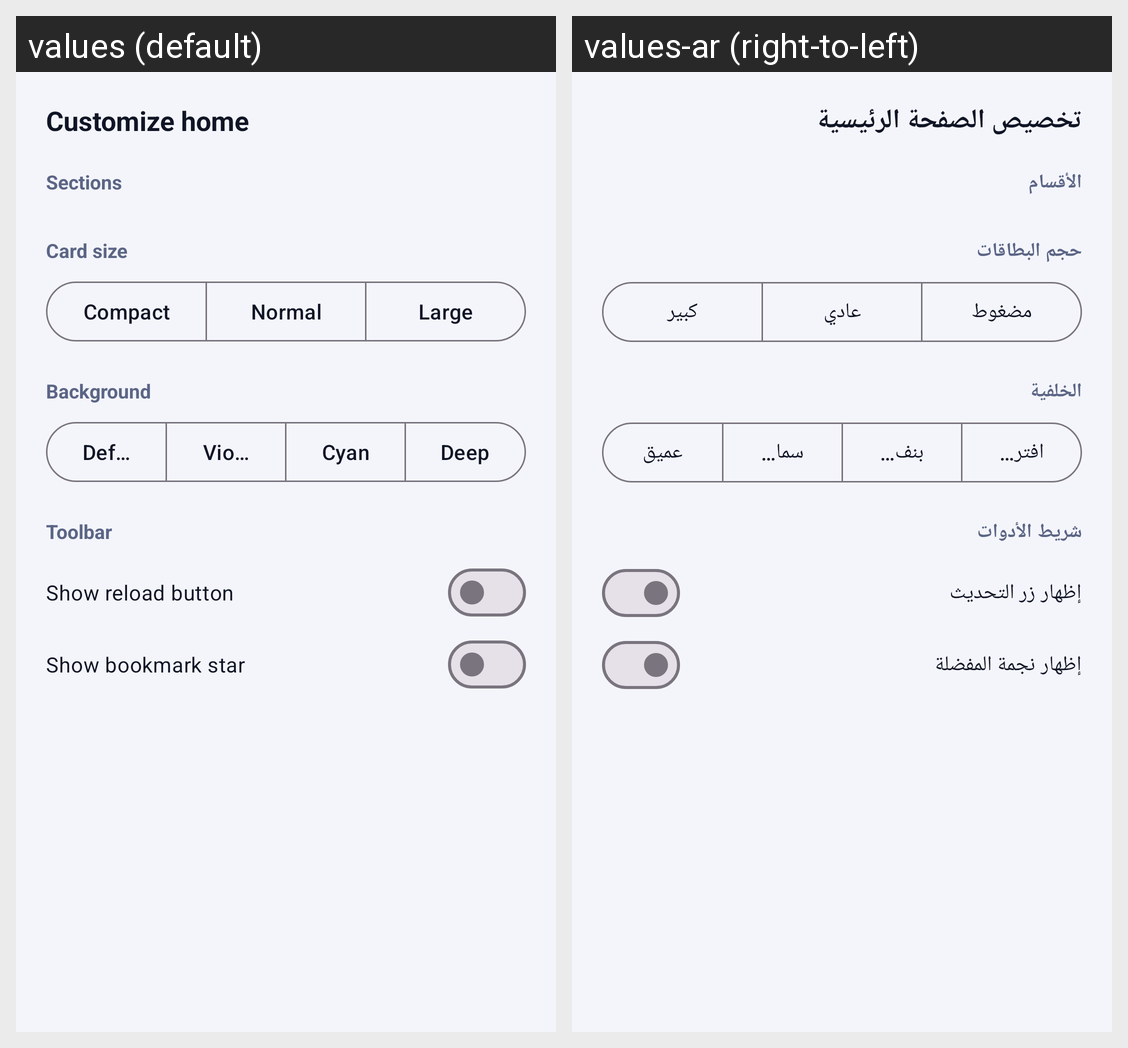

Strings drawn on this Android screen and how each of the app's shown locales translates them:
Android screen res/layout/sheet_home_customize.xml rendered under 2 locales, left to right: values (default), values-ar (right-to-left). Device: Nexus 5 (rendered at 1080×1920; each locale shown at half size, 540×960, under a caption strip naming it); theme Theme.Vayro.
Strings drawn on this screen, with the default value and each locale's value (text and hints the layout hard-codes, and strings that could not be matched under every locale, appear in the picture but are not listed):

home_customize
  values: Customize home
  values-ar: تخصيص الصفحة الرئيسية

home_sections
  values: Sections
  values-ar: الأقسام

home_card_size
  values: Card size
  values-ar: حجم البطاقات

size_compact
  values: Compact
  values-ar: مضغوط

size_normal
  values: Normal
  values-ar: عادي

size_large
  values: Large
  values-ar: كبير

home_background
  values: Background
  values-ar: الخلفية

bg_default
  values: Default
  values-ar: افتراضي

bg_violet
  values: Violet
  values-ar: بنفسجي

bg_cyan
  values: Cyan
  values-ar: سماوي

bg_deep
  values: Deep
  values-ar: عميق

home_toolbar
  values: Toolbar
  values-ar: شريط الأدوات

toolbar_show_reload
  values: Show reload button
  values-ar: إظهار زر التحديث

toolbar_show_star
  values: Show bookmark star
  values-ar: إظهار نجمة المفضلة
